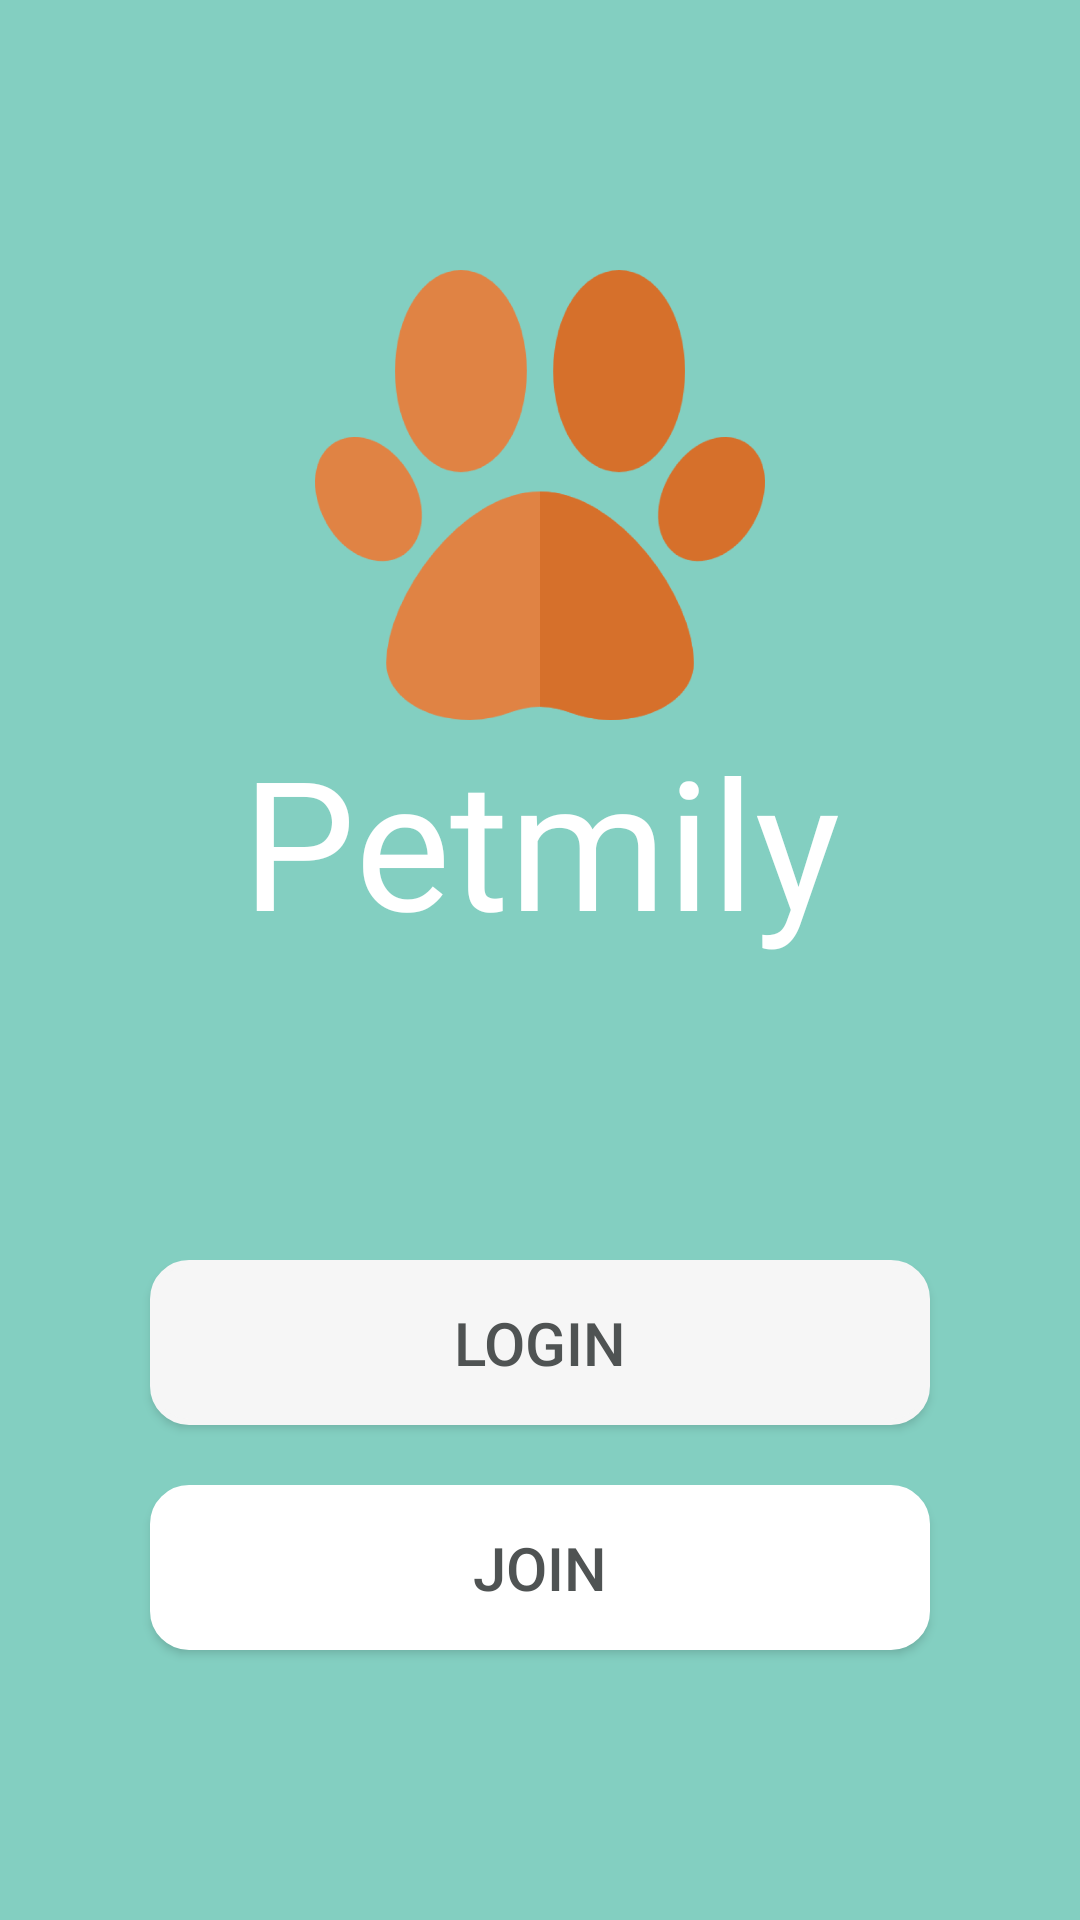

Reconstruct the res/layout file that produces this screen, plus the resources it refers to.
<!-- AndroidManifest.xml: application theme Theme.PetApplication -->
<!-- res/layout/main.xml -->
<?xml version="1.0" encoding="utf-8"?>
<androidx.constraintlayout.widget.ConstraintLayout xmlns:android="http://schemas.android.com/apk/res/android"
    xmlns:app="http://schemas.android.com/apk/res-auto"
    xmlns:tools="http://schemas.android.com/tools"
    android:layout_width="match_parent"
    android:layout_height="match_parent"
    android:background="#83CFC1">

    <LinearLayout
        android:layout_width="match_parent"
        android:layout_height="match_parent"
        android:orientation="vertical"
        android:gravity="center">

        <ImageView
            android:src="@drawable/img"
            android:id="@+id/iv_logo"
            android:layout_width="150dp"
            android:layout_height="150dp"
            />

        <TextView
            android:layout_width="match_parent"
            android:layout_height="wrap_content"
            android:text="Petmily"
            android:textSize="60sp"
            android:textColor="@color/white"
            android:gravity="center"
            android:fontFamily="@font/rubik"/>

        <androidx.appcompat.widget.AppCompatButton
            android:textSize="20dp"
            android:layout_marginTop="100dp"
            android:id="@+id/btn_log_in_main"
            android:layout_width="match_parent"
            android:layout_height="55dp"
            android:layout_marginLeft="50dp"
            android:layout_marginRight="50dp"
            android:text="Login"
            android:textColor="#4F5353"
            android:background="@drawable/shape"
            android:backgroundTint="@color/Btn"
            android:elevation="10dp"/>

        <androidx.appcompat.widget.AppCompatButton
            android:textSize="20dp"
            android:layout_marginTop="20dp"
            android:id="@+id/btn_join_main"
            android:layout_width="match_parent"
            android:layout_height="55dp"
            android:text="Join"
            android:layout_marginLeft="50dp"
            android:layout_marginRight="50dp"
            android:textColor="#4F5353"
            android:background="@drawable/shape"
            android:elevation="10dp" />

    </LinearLayout>
</androidx.constraintlayout.widget.ConstraintLayout>
<!-- resources referenced by this layout -->
<resources>
  <color name="Btn">#F6F6F6</color>
  <color name="white">#FFFFFFFF</color>
  <!-- drawable img: png bitmap (drawable, 56239 bytes) -->
  <!-- drawable shape (drawable) -->
  <?xml version="1.0" encoding="utf-8"?>
  <shape xmlns:android="http://schemas.android.com/apk/res/android"
      android:shape="rectangle">
      <stroke
          android:width="2dp"
          android:color="#ffffff" />
  
      <solid android:color="#FFFFFF"/>
  
      <corners
          android:bottomLeftRadius="12dp"
          android:bottomRightRadius="12dp"
          android:topLeftRadius="12dp"
          android:topRightRadius="12dp"/>
  </shape>
  <style name="Theme.PetApplication" parent="Theme.MaterialComponents.DayNight.DarkActionBar">
          
          <item name="colorPrimary">@color/purple_500</item>
          <item name="colorPrimaryVariant">@color/purple_700</item>
          <item name="colorOnPrimary">@color/white</item>
          
          <item name="colorSecondary">@color/teal_200</item>
          <item name="colorSecondaryVariant">@color/teal_700</item>
          <item name="colorOnSecondary">@color/black</item>
          
          <item name="android:statusBarColor" tools:targetApi="l">?attr/colorPrimaryVariant</item>
          
          <item name="windowNoTitle">true</item>
          <item name="android:windowFullscreen">true</item>
      </style>
  <color name="purple_500">#FF6200EE</color>
  <color name="purple_700">#FF3700B3</color>
  <color name="teal_200">#FF03DAC5</color>
  <color name="teal_700">#FF018786</color>
  <color name="black">#FF000000</color>
</resources>
